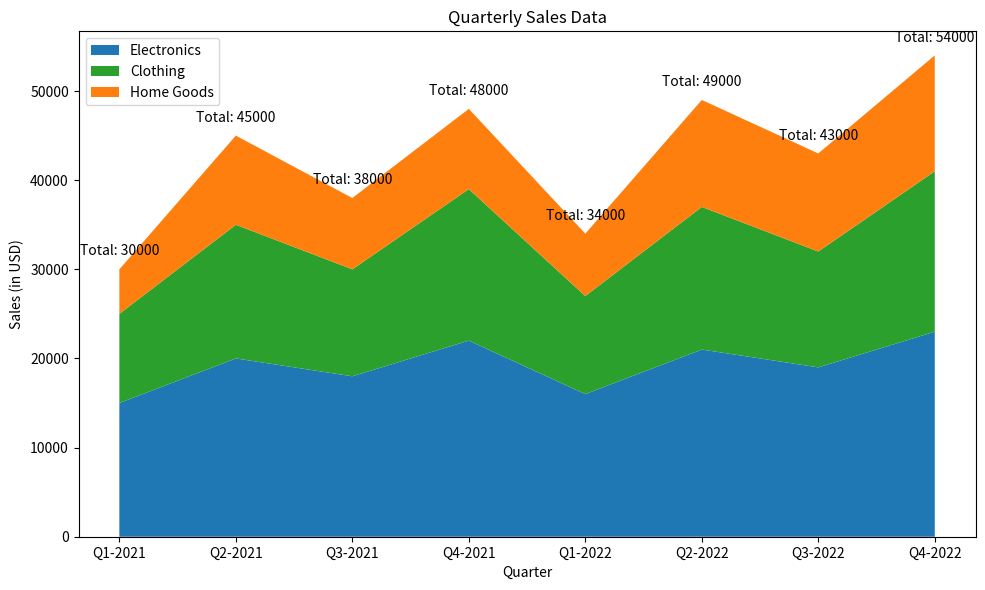

Write Python code to recreate this figure.

import matplotlib.pyplot as plt
import pandas as pd

# Data
data = {
    'Quarter': ['Q1-2021', 'Q2-2021', 'Q3-2021', 'Q4-2021', 'Q1-2022', 'Q2-2022', 'Q3-2022', 'Q4-2022'],
    'Electronics': [15000, 20000, 18000, 22000, 16000, 21000, 19000, 23000],
    'Clothing': [10000, 15000, 12000, 17000, 11000, 16000, 13000, 18000],
    'Home Goods': [5000, 10000, 8000, 9000, 7000, 12000, 11000, 13000]
}

df = pd.DataFrame(data)

# Figure and Plot
fig, ax = plt.subplots(figsize=(10, 6))
ax.stackplot(df['Quarter'], df['Electronics'], df['Clothing'], df['Home Goods'],
             labels=['Electronics', 'Clothing', 'Home Goods'],
             colors=['#1f77b4', '#2ca02c', '#ff7f0e'])

# Title and labels
plt.title('Quarterly Sales Data')
plt.xlabel('Quarter')
plt.ylabel('Sales (in USD)')
plt.legend(loc='upper left')

# Annotations
for i, (quarter, electronics, clothing, home_goods) in enumerate(zip(df['Quarter'], df['Electronics'], df['Clothing'], df['Home Goods'])):
    total_sales = electronics + clothing + home_goods
    ax.annotate(f'Total: {total_sales}', (quarter, total_sales), textcoords="offset points", xytext=(0,10), ha='center')

# Show plot
plt.tight_layout()
plt.show()
